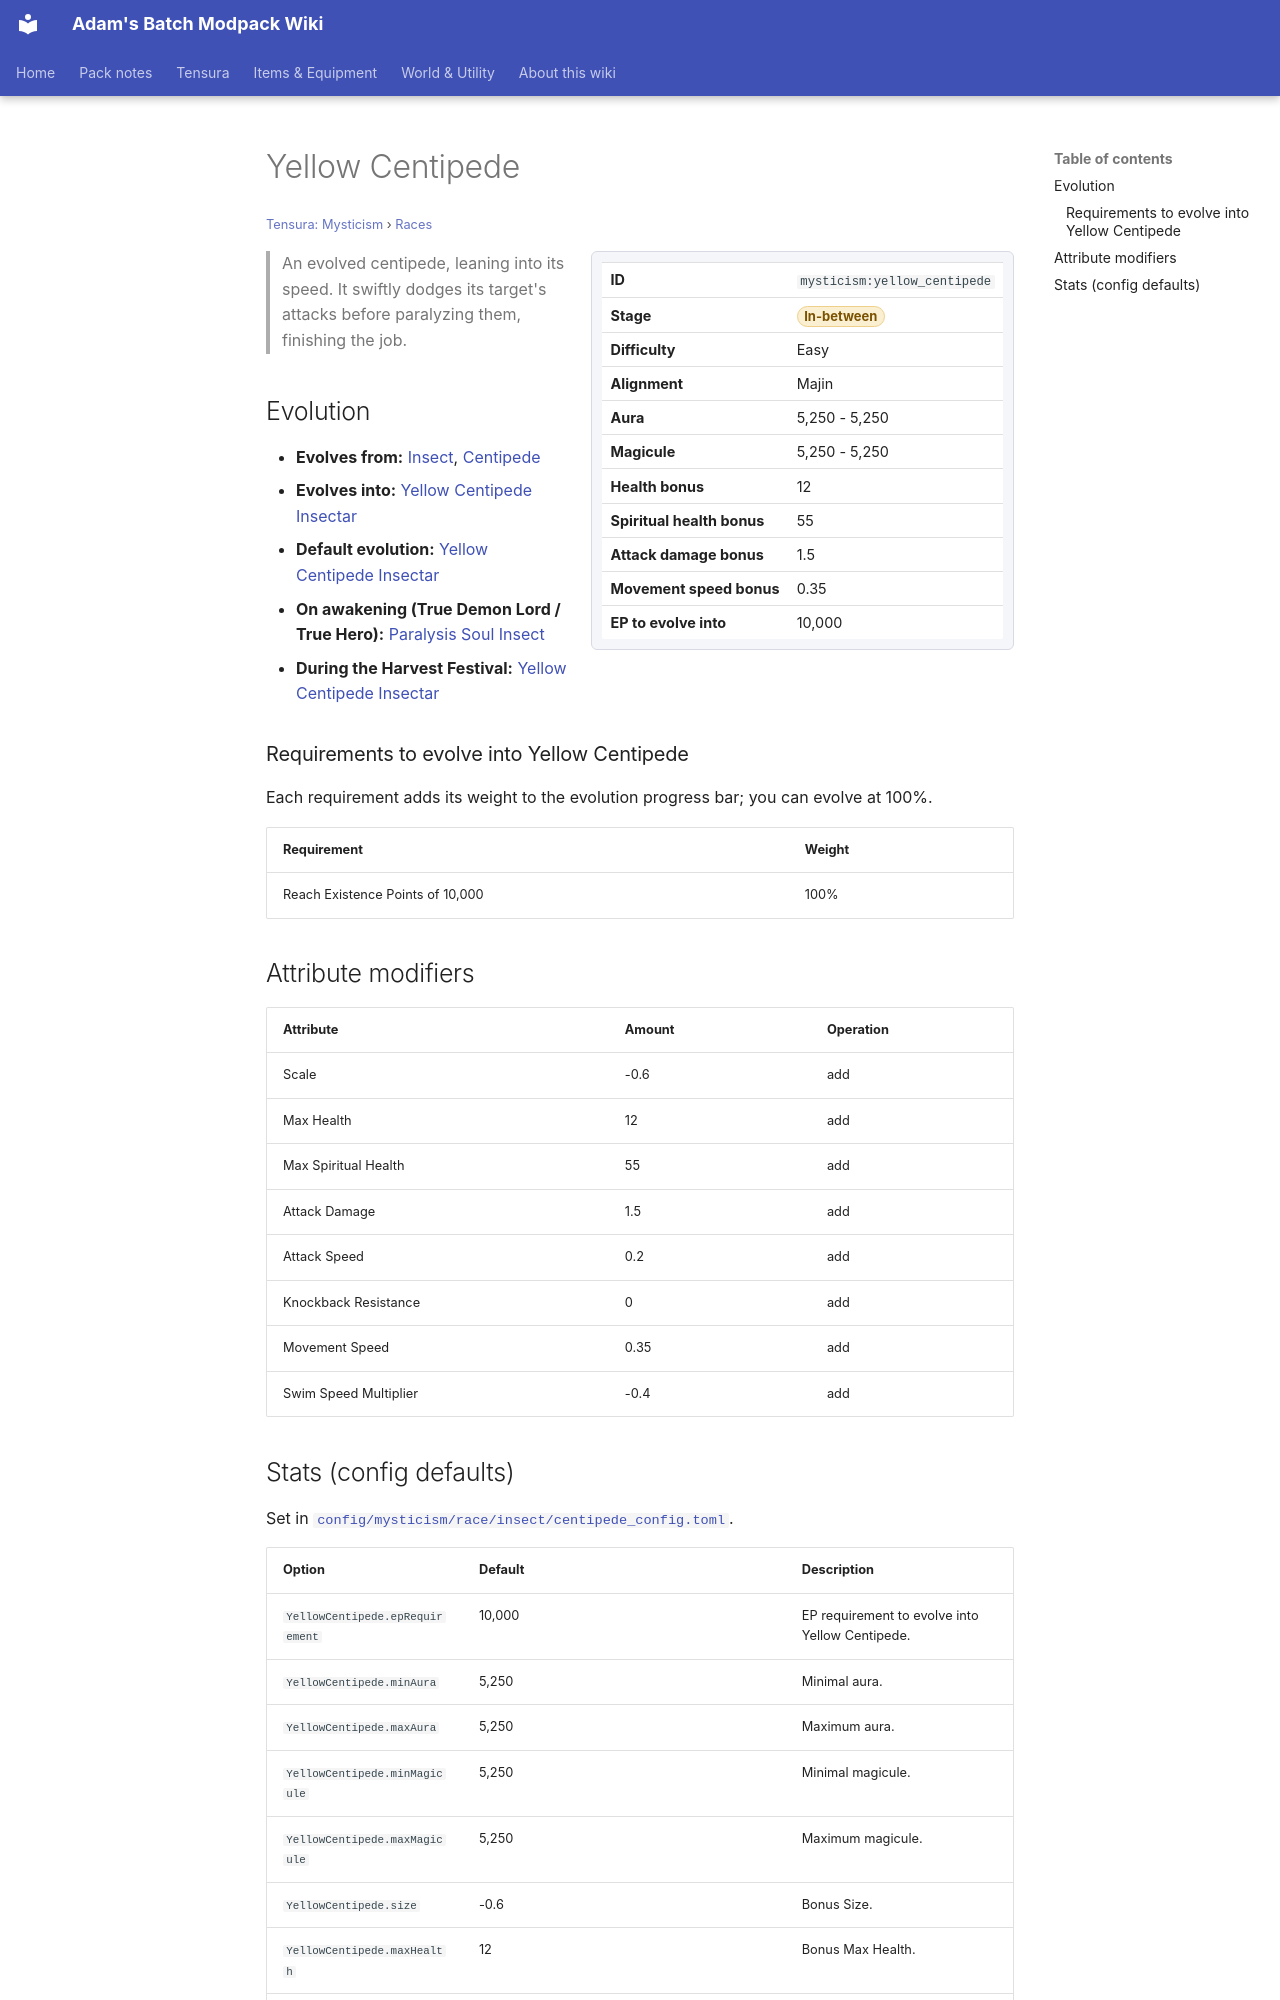

repository: Proteus-Nell/Adams-Batch-MC-Modpack-Wiki · page: tensura-mysticism/races/yellow-centipede/index.html · generator: mkdocs

# Yellow Centipede

<small>[Tensura: Mysticism](../index.md) &rsaquo; [Races](index.md)</small>

<div class="infobox" markdown>

| | |
|---|---|
| **ID** | `mysticism:yellow_centipede` |
| **Stage** | <span class="stage stage-in-between">In-between</span> |
| **Difficulty** | Easy |
| **Alignment** | Majin |
| **Aura** | 5,250 - 5,250 |
| **Magicule** | 5,250 - 5,250 |
| **Health bonus** | 12 |
| **Spiritual health bonus** | 55 |
| **Attack damage bonus** | 1.5 |
| **Movement speed bonus** | 0.35 |
| **EP to evolve into** | 10,000 |

</div>

> An evolved centipede, leaning into its speed. It swiftly dodges its target's attacks before paralyzing them, finishing the job.

## Evolution

- **Evolves from:** [Insect](insect.md), [Centipede](centipede.md)
- **Evolves into:** [Yellow Centipede Insectar](yellow-centipede-insectar.md)
- **Default evolution:** [Yellow Centipede Insectar](yellow-centipede-insectar.md)
- **On awakening (True Demon Lord / True Hero):** [Paralysis Soul Insect](paralysis-soul-insect.md)
- **During the Harvest Festival:** [Yellow Centipede Insectar](yellow-centipede-insectar.md)

### Requirements to evolve into Yellow Centipede

Each requirement adds its weight to the evolution progress bar; you can evolve at 100%.

| Requirement | Weight |
|---|---|
| Reach Existence Points of 10,000 | 100% |

## Attribute modifiers

| Attribute | Amount | Operation |
|---|---|---|
| Scale | -0.6 | add |
| Max Health | 12 | add |
| Max Spiritual Health | 55 | add |
| Attack Damage | 1.5 | add |
| Attack Speed | 0.2 | add |
| Knockback Resistance | 0 | add |
| Movement Speed | 0.35 | add |
| Swim Speed Multiplier | -0.4 | add |
